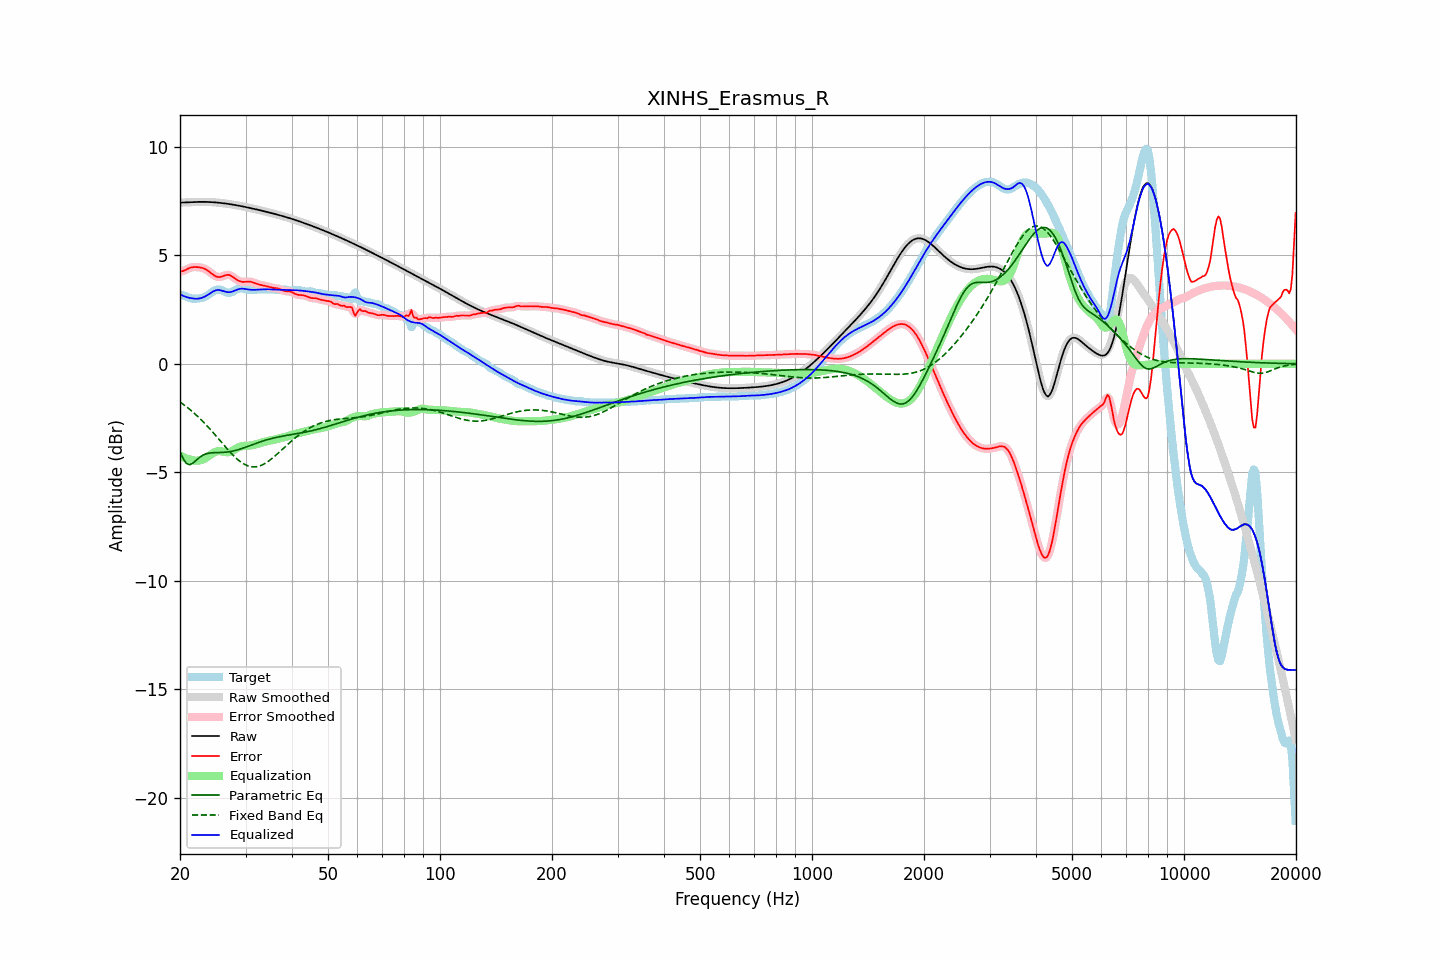

Source data for this figure (header and first rows):
frequency, raw, error, smoothed, error_smoothed, equalization, parametric_eq, fixed_band_eq, equalized_raw, equalized_smoothed, target
20.00, 7.43, 4.26, 7.43, 4.26, -4.22, -4.03, -1.76, 3.20, 3.20, 3.17
20.20, 7.43, 4.26, 7.43, 4.27, -4.27, -4.20, -1.81, 3.17, 3.17, 3.17
20.40, 7.44, 4.28, 7.44, 4.29, -4.30, -4.37, -1.87, 3.13, 3.13, 3.16
20.61, 7.44, 4.31, 7.44, 4.31, -4.34, -4.48, -1.92, 3.10, 3.10, 3.13
20.81, 7.44, 4.35, 7.44, 4.35, -4.37, -4.59, -1.98, 3.08, 3.08, 3.10
21.02, 7.45, 4.39, 7.45, 4.38, -4.39, -4.62, -2.04, 3.06, 3.06, 3.06
21.23, 7.45, 4.42, 7.45, 4.42, -4.41, -4.65, -2.10, 3.04, 3.04, 3.03
21.44, 7.45, 4.44, 7.45, 4.44, -4.43, -4.62, -2.16, 3.02, 3.03, 3.01
21.66, 7.46, 4.45, 7.46, 4.45, -4.45, -4.58, -2.22, 3.01, 3.01, 3.00
21.87, 7.46, 4.46, 7.46, 4.46, -4.46, -4.52, -2.29, 3.00, 3.00, 3.00
22.09, 7.46, 4.46, 7.46, 4.46, -4.46, -4.45, -2.35, 3.00, 3.00, 3.00
22.31, 7.46, 4.46, 7.46, 4.46, -4.46, -4.39, -2.42, 3.00, 3.00, 3.01
22.54, 7.46, 4.45, 7.46, 4.45, -4.45, -4.32, -2.49, 3.01, 3.01, 3.02
22.76, 7.46, 4.44, 7.46, 4.44, -4.44, -4.27, -2.57, 3.03, 3.03, 3.03
22.99, 7.46, 4.42, 7.46, 4.42, -4.41, -4.22, -2.64, 3.05, 3.05, 3.05
23.22, 7.46, 4.39, 7.46, 4.39, -4.38, -4.19, -2.72, 3.08, 3.08, 3.07
23.45, 7.46, 4.35, 7.46, 4.35, -4.34, -4.16, -2.79, 3.12, 3.12, 3.11
23.69, 7.46, 4.31, 7.46, 4.31, -4.30, -4.14, -2.87, 3.16, 3.16, 3.15
23.92, 7.46, 4.26, 7.46, 4.26, -4.25, -4.12, -2.95, 3.21, 3.21, 3.20
24.16, 7.45, 4.20, 7.45, 4.20, -4.19, -4.11, -3.04, 3.26, 3.26, 3.25
24.40, 7.45, 4.14, 7.45, 4.14, -4.14, -4.10, -3.12, 3.31, 3.31, 3.31
24.65, 7.45, 4.09, 7.45, 4.09, -4.10, -4.10, -3.20, 3.35, 3.35, 3.36
24.89, 7.44, 4.04, 7.44, 4.04, -4.06, -4.09, -3.29, 3.38, 3.38, 3.40
25.14, 7.43, 4.02, 7.43, 4.01, -4.03, -4.09, -3.37, 3.40, 3.40, 3.42
25.39, 7.43, 4.00, 7.43, 4.00, -4.02, -4.09, -3.46, 3.40, 3.40, 3.43
25.65, 7.42, 4.00, 7.42, 4.00, -4.02, -4.09, -3.55, 3.39, 3.39, 3.41
25.91, 7.41, 4.02, 7.41, 4.02, -4.03, -4.09, -3.63, 3.38, 3.38, 3.39
26.16, 7.40, 4.05, 7.40, 4.05, -4.05, -4.08, -3.72, 3.35, 3.35, 3.35
26.43, 7.39, 4.08, 7.39, 4.08, -4.06, -4.08, -3.81, 3.33, 3.33, 3.32
26.69, 7.38, 4.09, 7.38, 4.10, -4.07, -4.07, -3.89, 3.31, 3.31, 3.29
26.96, 7.37, 4.10, 7.37, 4.10, -4.07, -4.06, -3.97, 3.30, 3.30, 3.27
27.23, 7.36, 4.09, 7.36, 4.08, -4.06, -4.05, -4.06, 3.30, 3.30, 3.27
27.50, 7.35, 4.05, 7.35, 4.05, -4.03, -4.04, -4.14, 3.32, 3.32, 3.30
27.77, 7.34, 4.00, 7.34, 4.00, -3.99, -4.02, -4.21, 3.34, 3.34, 3.33
28.05, 7.32, 3.95, 7.32, 3.95, -3.95, -4.00, -4.29, 3.37, 3.37, 3.38
28.33, 7.31, 3.89, 7.31, 3.89, -3.91, -3.98, -4.35, 3.40, 3.40, 3.42
28.62, 7.30, 3.85, 7.30, 3.85, -3.87, -3.96, -4.42, 3.43, 3.43, 3.45
28.90, 7.28, 3.81, 7.28, 3.81, -3.83, -3.94, -4.48, 3.45, 3.45, 3.47
29.19, 7.27, 3.79, 7.27, 3.79, -3.81, -3.92, -4.54, 3.46, 3.46, 3.48
29.48, 7.25, 3.78, 7.25, 3.78, -3.79, -3.89, -4.58, 3.46, 3.46, 3.48
29.78, 7.24, 3.78, 7.24, 3.78, -3.78, -3.87, -4.63, 3.46, 3.46, 3.46
30.08, 7.22, 3.78, 7.22, 3.78, -3.78, -3.84, -4.67, 3.45, 3.45, 3.44
30.38, 7.21, 3.79, 7.21, 3.79, -3.78, -3.81, -4.70, 3.43, 3.43, 3.42
30.68, 7.19, 3.79, 7.19, 3.79, -3.77, -3.78, -4.72, 3.42, 3.42, 3.40
30.99, 7.18, 3.78, 7.18, 3.78, -3.76, -3.76, -4.74, 3.41, 3.41, 3.40
31.30, 7.16, 3.76, 7.16, 3.76, -3.75, -3.73, -4.75, 3.41, 3.41, 3.40
31.61, 7.14, 3.74, 7.14, 3.74, -3.73, -3.70, -4.75, 3.41, 3.41, 3.40
31.93, 7.13, 3.71, 7.13, 3.71, -3.71, -3.67, -4.75, 3.41, 3.41, 3.42
32.24, 7.11, 3.68, 7.11, 3.68, -3.69, -3.65, -4.74, 3.42, 3.42, 3.43
32.57, 7.09, 3.66, 7.09, 3.66, -3.67, -3.62, -4.72, 3.42, 3.42, 3.43
32.89, 7.07, 3.64, 7.07, 3.64, -3.65, -3.60, -4.70, 3.43, 3.43, 3.43
33.22, 7.06, 3.63, 7.06, 3.62, -3.62, -3.57, -4.66, 3.43, 3.43, 3.43
33.55, 7.04, 3.61, 7.04, 3.61, -3.60, -3.55, -4.63, 3.43, 3.43, 3.43
33.89, 7.02, 3.59, 7.02, 3.59, -3.59, -3.52, -4.59, 3.44, 3.44, 3.43
34.23, 7.00, 3.57, 7.00, 3.57, -3.57, -3.50, -4.54, 3.43, 3.43, 3.43
34.57, 6.98, 3.55, 6.98, 3.55, -3.55, -3.48, -4.49, 3.43, 3.43, 3.43
34.92, 6.96, 3.53, 6.96, 3.53, -3.54, -3.46, -4.44, 3.43, 3.43, 3.43
35.27, 6.95, 3.51, 6.95, 3.51, -3.52, -3.44, -4.38, 3.42, 3.42, 3.43
35.62, 6.93, 3.50, 6.93, 3.50, -3.51, -3.42, -4.32, 3.42, 3.42, 3.42
35.97, 6.91, 3.49, 6.91, 3.49, -3.49, -3.41, -4.25, 3.42, 3.42, 3.41
... 635 more rows
